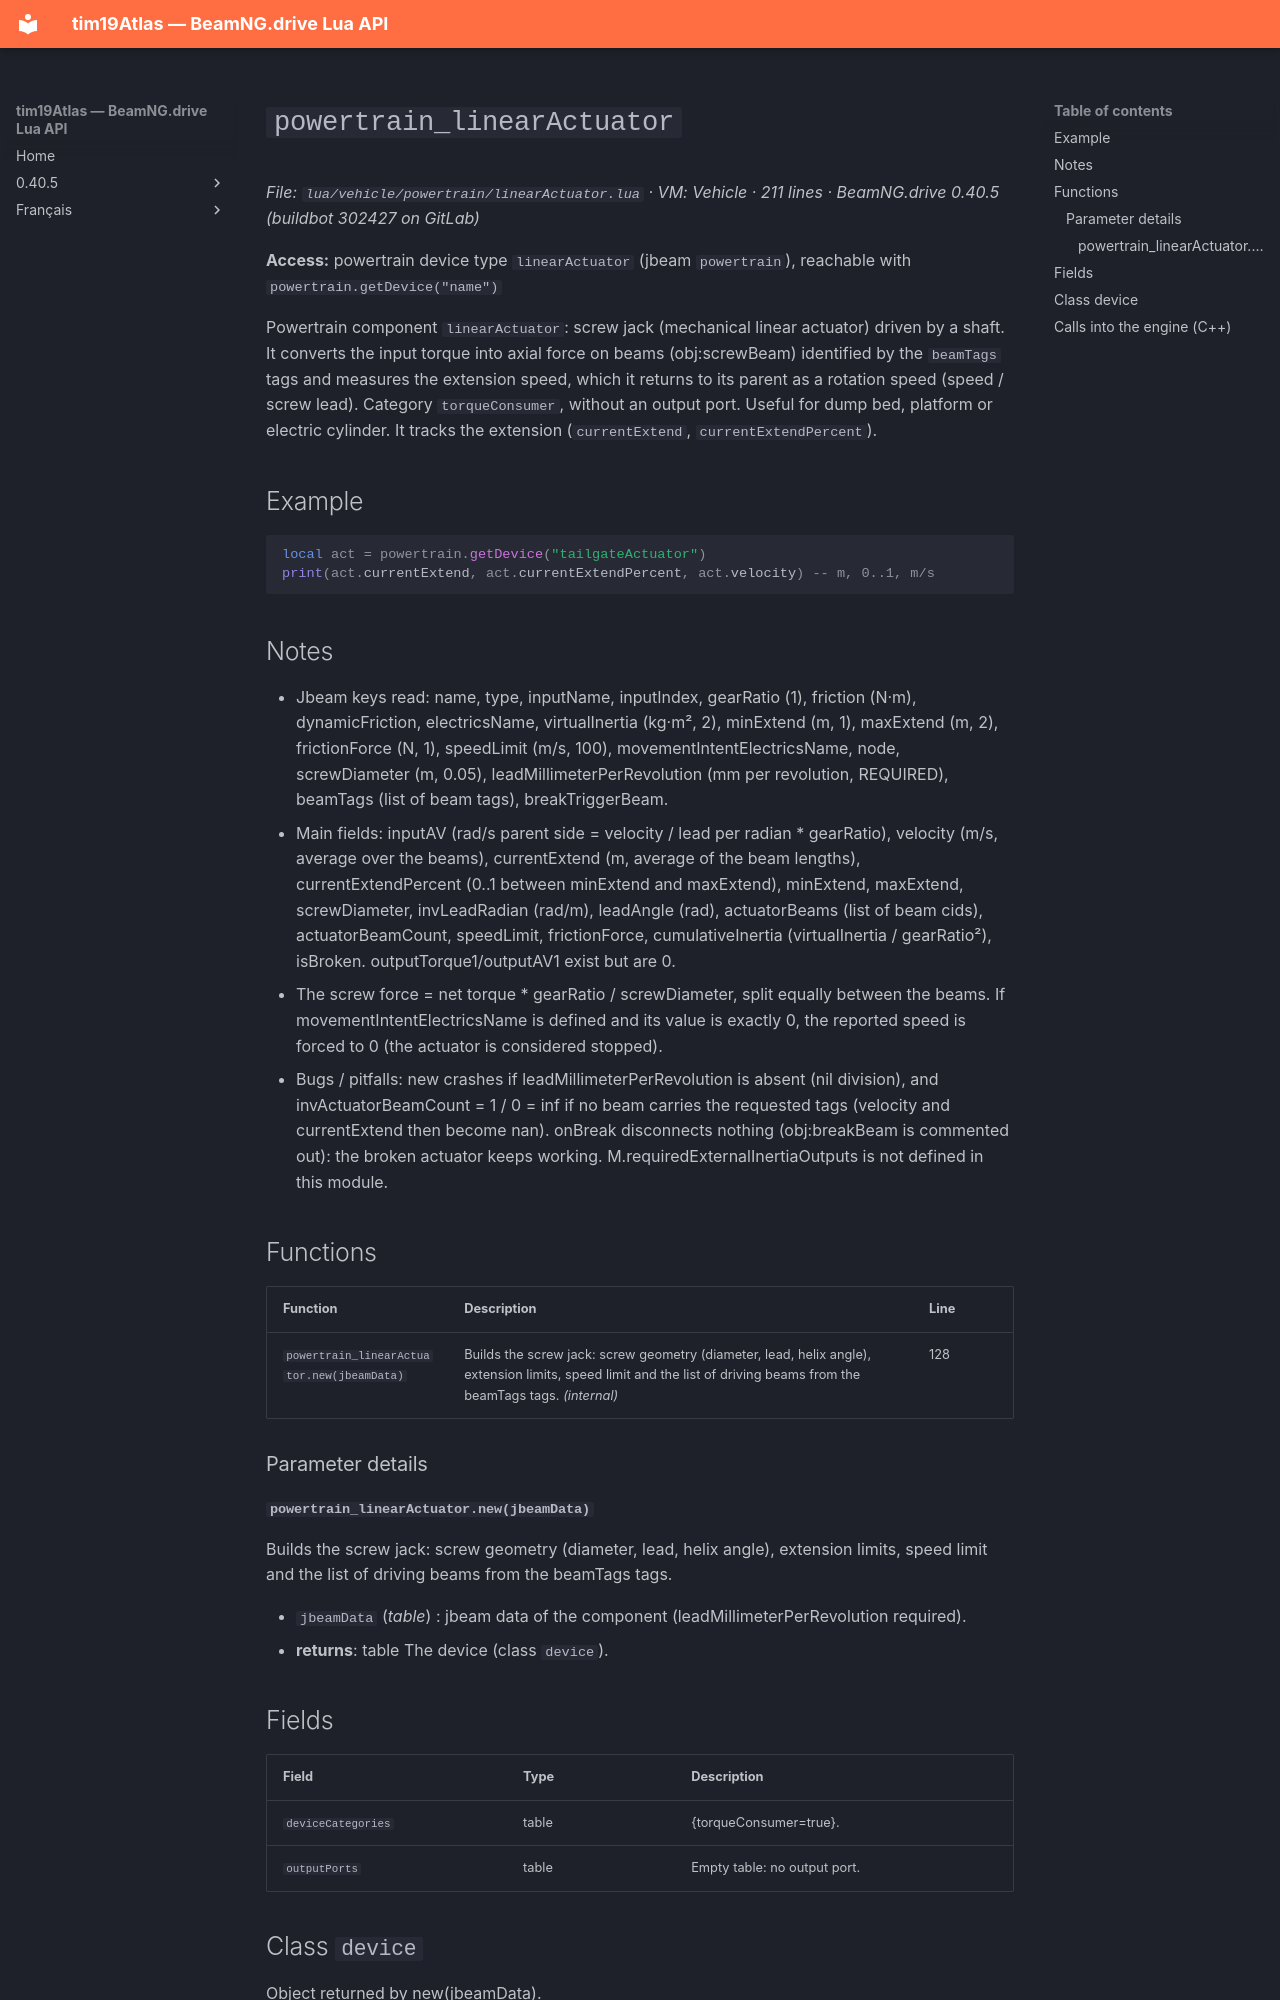

repository: Tim0219800/beamng-lua-atlas · page: 0.40.5/vehicle/powertrain/linearActuator.html · generator: mkdocs

# `powertrain_linearActuator`

*File: `lua/vehicle/powertrain/linearActuator.lua` · VM: Vehicle · 211 lines · BeamNG.drive 0.40.5 (buildbot 302427 on GitLab)*

**Access:** powertrain device type `linearActuator` (jbeam `powertrain`), reachable with `powertrain.getDevice("name")`

Powertrain component `linearActuator`: screw jack (mechanical linear actuator) driven by a shaft. It converts the input torque into axial force on beams (obj:screwBeam) identified by the `beamTags` tags and measures the extension speed, which it returns to its parent as a rotation speed (speed / screw lead). Category `torqueConsumer`, without an output port. Useful for dump bed, platform or electric cylinder. It tracks the extension (`currentExtend`, `currentExtendPercent`).

## Example

```lua
local act = powertrain.getDevice("tailgateActuator")
print(act.currentExtend, act.currentExtendPercent, act.velocity) -- m, 0..1, m/s
```

## Notes

- Jbeam keys read: name, type, inputName, inputIndex, gearRatio (1), friction (N·m), dynamicFriction, electricsName, virtualInertia (kg·m², 2), minExtend (m, 1), maxExtend (m, 2), frictionForce (N, 1), speedLimit (m/s, 100), movementIntentElectricsName, node, screwDiameter (m, 0.05), leadMillimeterPerRevolution (mm per revolution, REQUIRED), beamTags (list of beam tags), breakTriggerBeam.
- Main fields: inputAV (rad/s parent side = velocity / lead per radian * gearRatio), velocity (m/s, average over the beams), currentExtend (m, average of the beam lengths), currentExtendPercent (0..1 between minExtend and maxExtend), minExtend, maxExtend, screwDiameter, invLeadRadian (rad/m), leadAngle (rad), actuatorBeams (list of beam cids), actuatorBeamCount, speedLimit, frictionForce, cumulativeInertia (virtualInertia / gearRatio²), isBroken. outputTorque1/outputAV1 exist but are 0.
- The screw force = net torque * gearRatio / screwDiameter, split equally between the beams. If movementIntentElectricsName is defined and its value is exactly 0, the reported speed is forced to 0 (the actuator is considered stopped).
- Bugs / pitfalls: new crashes if leadMillimeterPerRevolution is absent (nil division), and invActuatorBeamCount = 1 / 0 = inf if no beam carries the requested tags (velocity and currentExtend then become nan). onBreak disconnects nothing (obj:breakBeam is commented out): the broken actuator keeps working. M.requiredExternalInertiaOutputs is not defined in this module.

## Functions

| Function | Description | Line |
|---|---|---|
| `powertrain_linearActuator.new(jbeamData)` | Builds the screw jack: screw geometry (diameter, lead, helix angle), extension limits, speed limit and the list of driving beams from the beamTags tags. *(internal)* | 128 |

### Parameter details

#### `powertrain_linearActuator.new(jbeamData)`

Builds the screw jack: screw geometry (diameter, lead, helix angle), extension limits, speed limit and the list of driving beams from the beamTags tags.

- `jbeamData` (*table*) : jbeam data of the component (leadMillimeterPerRevolution required).
- **returns**: table The device (class `device`).

## Fields

| Field | Type | Description |
|---|---|---|
| `deviceCategories` | table<string, boolean> | {torqueConsumer=true}. |
| `outputPorts` | table | Empty table: no output port. |
